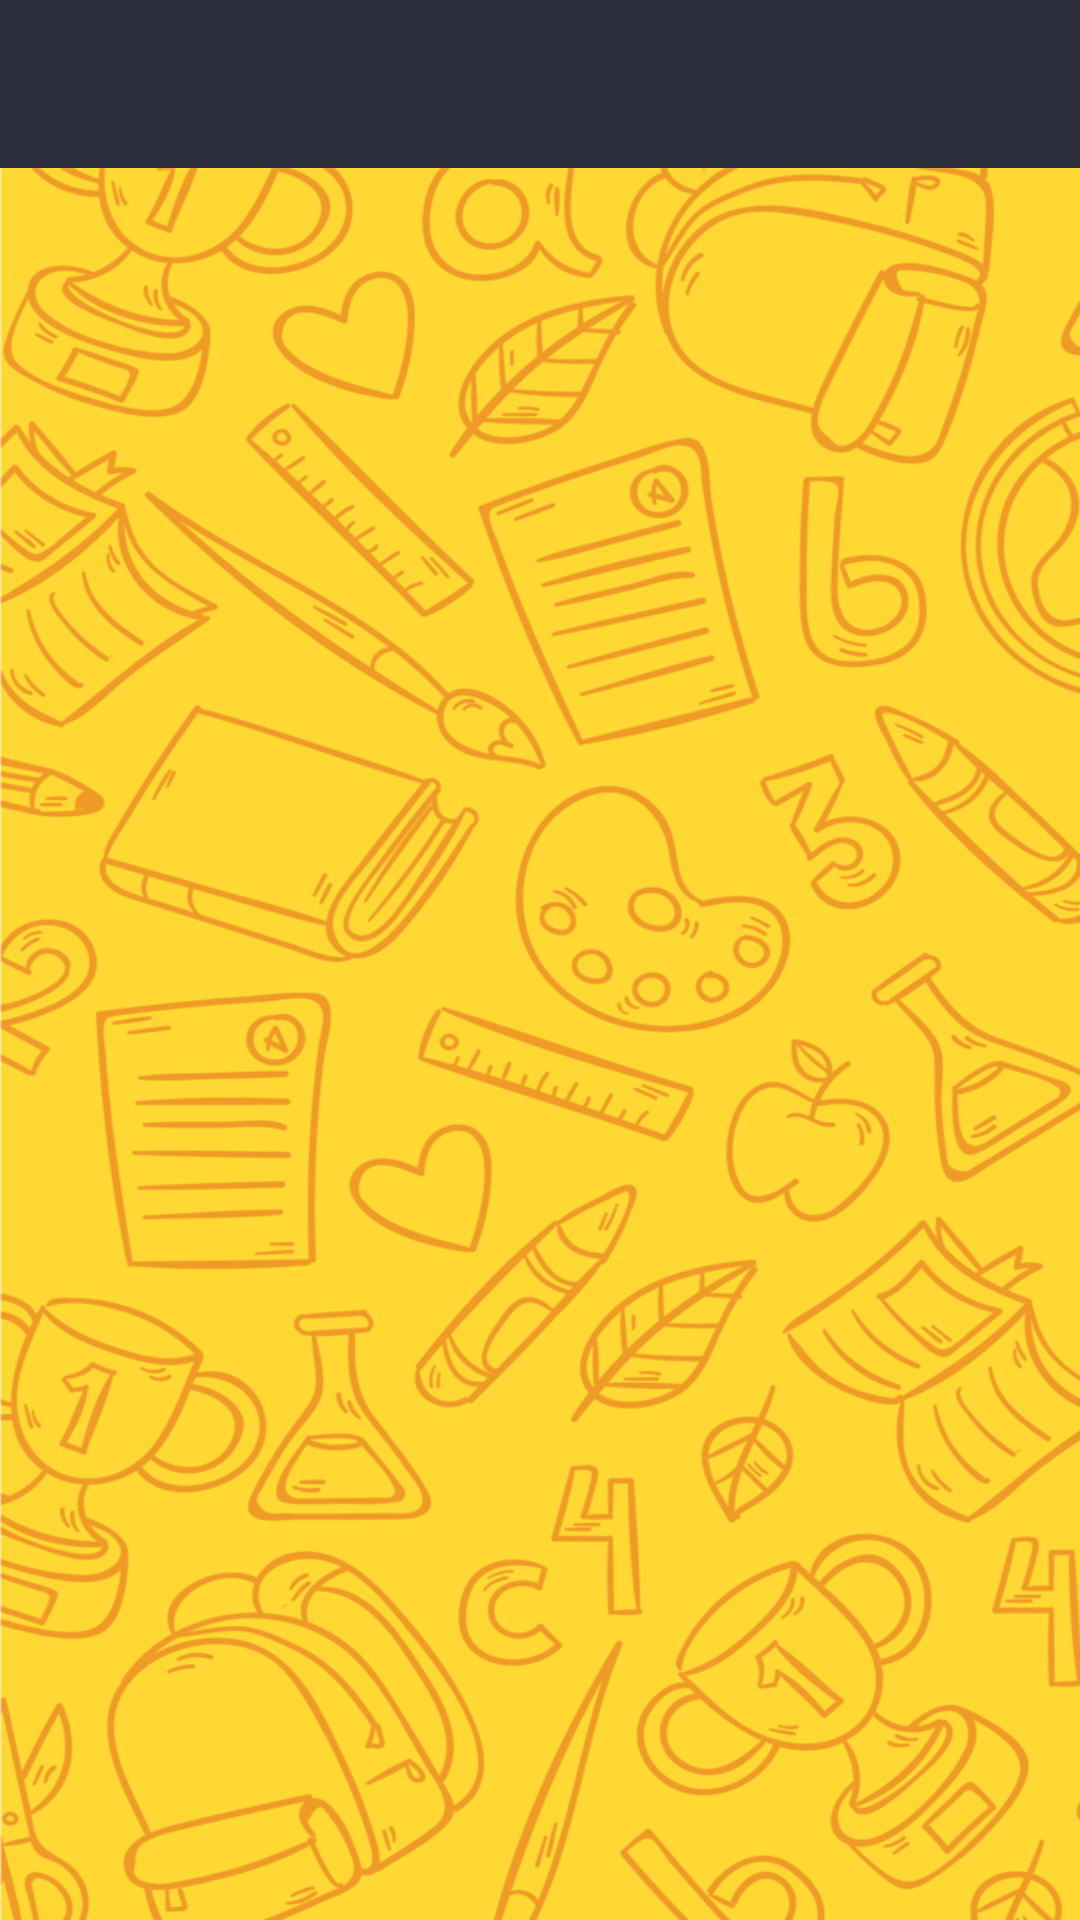

This screen was rendered from an Android layout file. Write that file and the resources it references.
<!-- AndroidManifest.xml: application theme AppTheme -->
<!-- res/layout/activity_edit_note.xml -->
<?xml version="1.0" encoding="utf-8"?>
<RelativeLayout xmlns:android="http://schemas.android.com/apk/res/android"
    xmlns:app="http://schemas.android.com/apk/res-auto"
    xmlns:tools="http://schemas.android.com/tools"
    android:layout_width="match_parent"
    android:layout_height="match_parent"
    tools:context=".Notes.NoteMainActivity">


    <androidx.appcompat.widget.Toolbar
        android:id="@+id/edit_note_activity_toolbar"
        android:layout_width="match_parent"
        android:layout_height="wrap_content"
        android:layout_alignParentStart="true"
        android:layout_alignParentTop="true"
        android:background="?attr/colorPrimary"
        android:minHeight="?attr/actionBarSize"
        android:theme="?attr/actionBarTheme" />

    <EditText
        android:layout_below="@id/edit_note_activity_toolbar"
        android:id="@+id/input_note"
        android:layout_width="match_parent"
        android:layout_height="match_parent"
        android:layout_gravity="top"
        android:ems="10"
        android:gravity="top"
        android:inputType="textMultiLine"
        android:paddingEnd="12dp"
        android:paddingStart="12dp"
        android:paddingTop="4dp"
        android:background="@drawable/phone_background"
        tools:text="@tools:sample/lorem/random"

        />
</RelativeLayout>
<!-- resources referenced by this layout -->
<resources>
  <!-- drawable phone_background: png bitmap (drawable-hdpi, 352873 bytes) -->
  <style name="AppTheme" parent="Theme.AppCompat.Light.NoActionBar">
          
          <item name="colorPrimary">@color/colorPrimary</item>
          <item name="colorPrimaryDark">@color/colorPrimaryDark</item>
          <item name="colorAccent">@color/colorAccent</item>
      </style>
  <color name="colorPrimary">#2d2f3c</color>
  <color name="colorPrimaryDark">#030516</color>
  <color name="colorAccent">#565866</color>
</resources>
